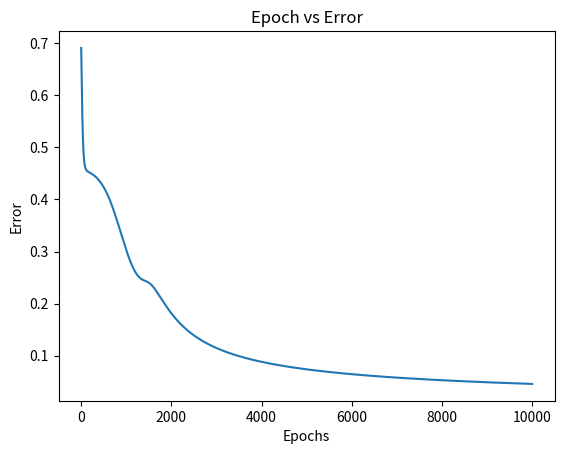
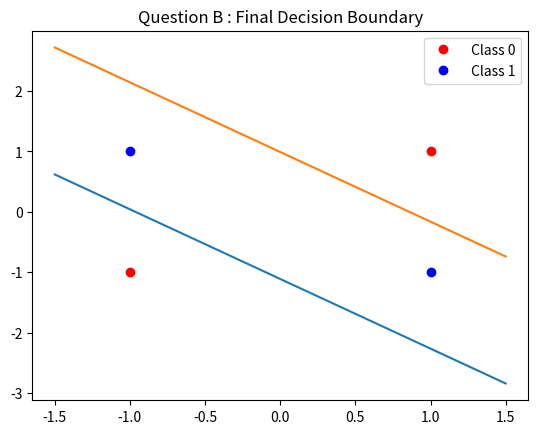
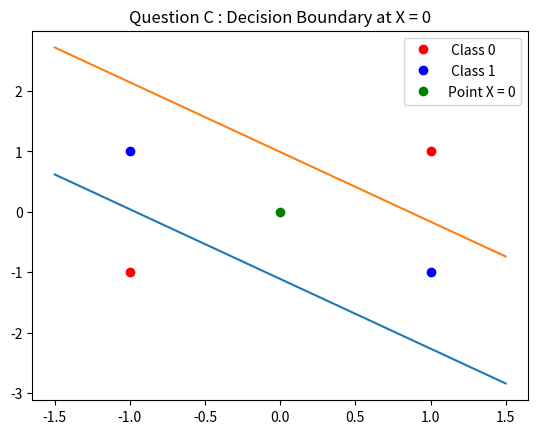

These charts were generated, in order, by the following Python code:
# References
# https://www.analyticsvidhya.com/blog/2017/05/neural-network-from-scratch-in-python-and-r/
# https://gist.githubusercontent.com/siddharthapdutta/a1b48b428ddeffbd5c8dc92a3cf9a625/raw/f0b9d0360f5cb754e929a583b99cd2f4d4739c56/xor_backprop.py
# http://wantee.github.io/2015/04/27/the-xor-problem/
# https://towardsdatascience.com/implementing-the-xor-gate-using-backpropagation-in-neural-networks-c1f255b4f20d
# https://stats.stackexchange.com/questions/253217/neural-network-decision-boundary
# https://github.com/alye/Duda-Solutions/blob/master/problem-6_4.py
# https://medium.com/@jayeshbahire/the-xor-problem-in-neural-networks-50006411840b
# https://towardsdatascience.com/multi-layer-neural-networks-with-sigmoid-function-deep-learning-for-rookies-2-bf464f09eb7f
# https://datascience.stackexchange.com/questions/11589/creating-neural-net-for-xor-function
# https://becominghuman.ai/from-perceptron-to-deep-neural-nets-504b8ff616e


import matplotlib.pyplot as plt
import numpy as np


def sigmoid(x):
    return 1 / (1 + np.exp(-x))


def sigmoid_derivative(x):
    return x * (1 - x)


def layer_activation(data, weights, bias):
    return np.dot(data, weights) + bias


class NeuralNetwork:

    def __init__(self, i_data, o_data, input_count, hidden_count, output_count, lr):
        self.input = i_data
        self.output = o_data
        self.hidden_weights = np.random.uniform(size=(input_count, hidden_count))
        self.hidden_bias = np.random.uniform(size=(1, hidden_count))
        self.output_weights = np.random.uniform(size=(hidden_count, output_count))
        self.output_bias = np.random.uniform(size=(1, output_count))
        self.predicted_output = None
        self.learning_rate = lr
        self.error_iteration = []
        print("Question A : ")
        print("Initial hidden weights " + str(self.hidden_weights))
        print("Initial hidden bias " + str(self.hidden_bias))
        print("Initial output weights " + str(self.output_weights))
        print("Initial output bias " + str(self.output_bias))

    def predict(self, i_data):
        hidden_layer_output = sigmoid(layer_activation(i_data, self.hidden_weights, self.hidden_bias))
        output = sigmoid(layer_activation(hidden_layer_output, self.output_weights, self.output_bias))
        return output;

    def train(self):
        hidden_layer_output = sigmoid(layer_activation(self.input, self.hidden_weights, self.hidden_bias))
        self.predicted_output = sigmoid(layer_activation(hidden_layer_output, self.output_weights, self.output_bias))

        error = self.output - self.predicted_output
        delta_predicted_output = error * sigmoid_derivative(self.predicted_output)
        hidden_layer_error = delta_predicted_output.dot(self.output_weights.T)
        delta_hidden_layer = hidden_layer_error * sigmoid_derivative(hidden_layer_output)

        self.error_iteration.append(error)
        # Updating Weights and Biases
        self.hidden_weights += self.input.T.dot(delta_hidden_layer) * learning_rate
        self.hidden_bias += np.sum(delta_hidden_layer, axis=0, keepdims=True) * learning_rate
        self.output_weights += hidden_layer_output.T.dot(delta_predicted_output) * learning_rate
        self.output_bias += np.sum(delta_predicted_output, axis=0, keepdims=True) * learning_rate

    def final_data(self):
        print("Final hidden weights ", self.hidden_weights)
        print("Final hidden bias ", self.hidden_bias)
        print("Final output weights ", self.output_weights)
        print("Final output bias ", self.output_bias)
        print("\nPredicted Output from neural network after 10,000 epochs : ", self.predicted_output.T)

    def print_predicted_output(self):
        print("\nOutput from neural network for X = 0: \n", self.predicted_output)

    def get_hidden_weight(self):
        return self.hidden_weights

    def get_hidden_bias(self):
        return self.hidden_bias

    def get_output_weight(self):
        return self.output_weights

    def get_output_bias(self):
        return self.output_bias

    def get_error(self, index, sub_index):
        return self.error_iteration[index][sub_index]

    def get_output(self):
        return self.predicted_output


learning_rate = 0.1
input_layer_neurons = 2
hidden_layer_neurons = 2
output_layer_neurons = 1
input_data = np.array([[-1, -1], [-1, 1], [1, -1], [1, 1]])
output_data = np.array([[0], [1], [1], [0]])

nn = NeuralNetwork(input_data, output_data, input_layer_neurons, hidden_layer_neurons, output_layer_neurons,
                   learning_rate)
epochs = 10000

iteration_count = []
class0_y1 = []
class0_y2 = []
class1_y1 = []
class1_y2 = []
for i in range(epochs):
    nn.train()
    iteration_count.append(i + 1)
    class0_y1.append(-1 * nn.get_error(i, 0))
    class0_y2.append(nn.get_error(i, 3))
    class1_y1.append(nn.get_error(i, 1))
    class1_y2.append(nn.get_error(i, 2))

nn.final_data()
class_label = []
threshold = 0.5
for i in range(len(nn.get_output())):
    if nn.get_output()[i] > 0.5:
        class_label.append([1])
    else:
        class_label.append([0])
print(
    "If predicted output is greater than threshold the it belongs to Class 1 otherwise it belongs to Class 0. Note Threshold is 0.5")
print(class_label)
print("\n-------------------------------------------------------------------------------\n ")
print("Question B : ")
print("Answer Shown in Figure 2")
print("\n-------------------------------------------------------------------------------\n ")
print("Question C : ")
print("Answer Shown in Figure 3")
predicted_output_for_X0 = nn.predict([[0, 0]])
if predicted_output_for_X0 > threshold:
    print('X = 0 belongs to Class 1 and predicted output is ', str(predicted_output_for_X0))
else:
    print('X = 0 belongs to Class 0 and predicted output is ', str(predicted_output_for_X0))

figure, ax = plt.subplots()
plt.plot(iteration_count, class0_y1)
plt.xlabel('Epochs')
plt.ylabel('Error')
plt.title('Epoch vs Error')
plt.figure()
X_axis = np.linspace(-1.5, 1.5)
boundary1 = (X_axis * nn.get_hidden_weight()[0, 0] + nn.get_hidden_bias()[0, 0]) / (-nn.get_hidden_weight()[0, 1])
boundary2 = (X_axis * nn.get_hidden_weight()[1, 0] + nn.get_hidden_bias()[0, 1]) / (-nn.get_hidden_weight()[1, 1])
plt.plot([-1, 1], [-1, 1], 'ro', label=' Class 0')
plt.plot([-1, 1], [1, -1], 'bo', label=' Class 1')
plt.plot(X_axis, boundary1)
plt.plot(X_axis, boundary2)
plt.legend()
plt.title('Question B : Final Decision Boundary')
plt.figure()
X_axis = np.linspace(-1.5, 1.5)
boundary1 = (X_axis * nn.get_hidden_weight()[0, 0] + nn.get_hidden_bias()[0, 0]) / (-nn.get_hidden_weight()[0, 1])
boundary2 = (X_axis * nn.get_hidden_weight()[1, 0] + nn.get_hidden_bias()[0, 1]) / (-nn.get_hidden_weight()[1, 1])
plt.plot([-1, 1], [-1, 1], 'ro', label=' Class 0')
plt.plot([-1, 1], [1, -1], 'bo', label=' Class 1')
plt.plot([0], [0], 'go', label='Point X = 0')
plt.plot(X_axis, boundary1)
plt.plot(X_axis, boundary2)
plt.legend()
plt.title('Question C : Decision Boundary at X = 0')
plt.show()
